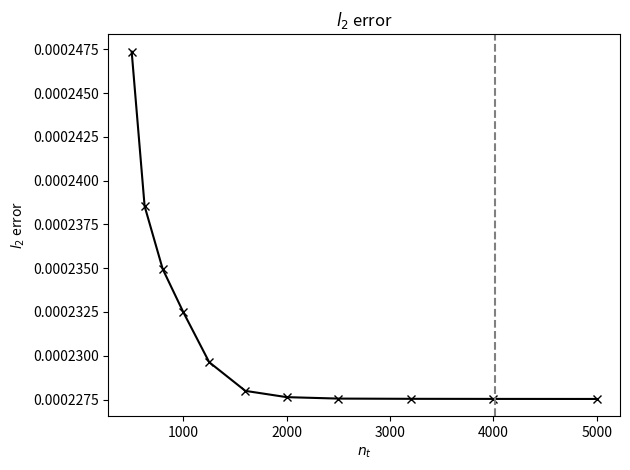
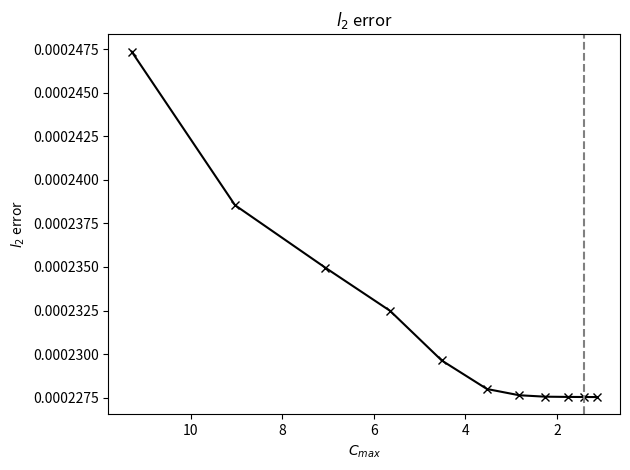
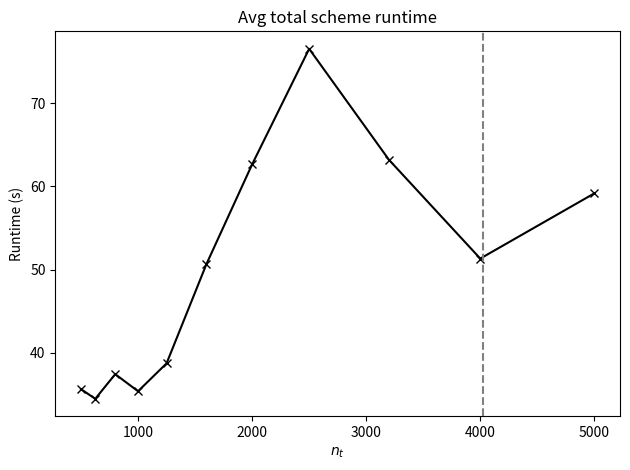
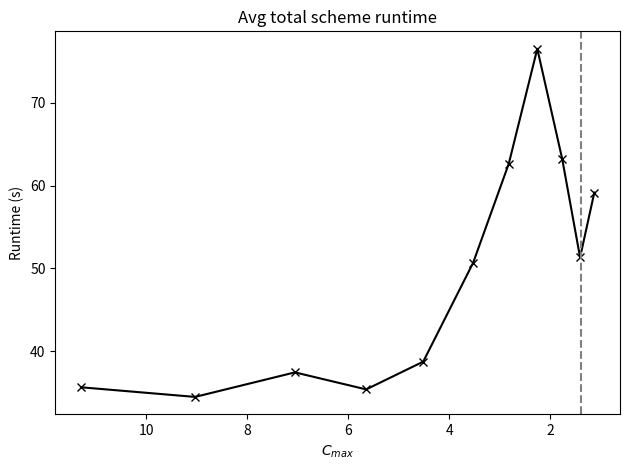
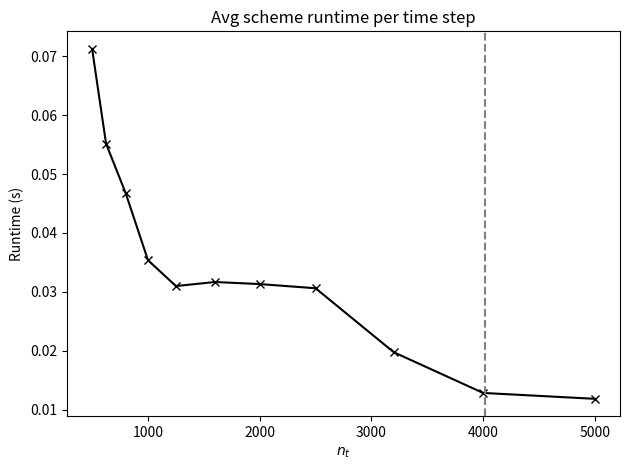
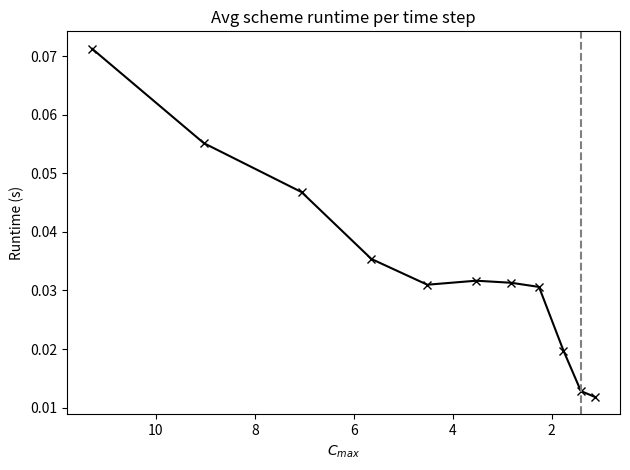

Python code for these plots, in order:
"""This code stores and plots timing, error, Cmax values for various runs of AdHImEx. Runs done midnight 16-03/17-03/18-03-2026. This was done with the not optimised yet GMRES code."""
import matplotlib.pyplot as plt
import numpy as np


numbers = np.array([500,625,800,1000,1250,1600,2000,2500,3200,4000,5000])


# Time total scheme
time_unif_nt500dt0_2 = [
4.593721400036884,
5.354415199966752,
6.5163914000331715,
4.613271300033375,
4.720198800026992,
5.000029400122003,
4.887150400045357,
4.8368280999675335,
4.573091599970212,
5.47465199992439,
4.849345300066489,
4.742417100009334,
4.861134999940987,
5.064783499983605,
5.456187200001295,
4.95196869996289,
4.712868099948537,
4.8859739000108675,
5.321732600004907,
4.522333799999615,
5.243500700009463,
6.580520700019406,
4.9307563999755075,
6.504425800041645,
6.880452599878481
]
time_ll_nt500dt0_2 = [
43.540982200018334,
46.412008699997386,
48.652495499976794,
31.676162700030545,
32.09809220004536,
32.31614119994629,
31.196202399944013,
32.024448199943436,
31.47608519998903,
31.003960600046412,
30.778204500016727,
32.233389100008935,
31.703555899966886,
33.8149409000398,
31.993872899951384,
31.899012499983655,
31.805938300029084,
30.89518510003836,
38.42778859999453,
35.51206949997868,
34.72819970002456,
41.930125899987615,
41.077550100089866,
42.760448800014274,
40.884320200042566
]
time_ll_nt625dt0_16 = [
41.116748099957476,
44.06307269992976,
41.54777239997202,
31.133835000091494,
31.541779499992117,
31.084749400019064,
30.9161222999428,
30.809467100014444,
36.0999704000169,
30.449191999989125,
31.393751200001134,
31.564536199995928,
30.57100759998866,
30.71294080000007,
31.92791289996603,
31.19139509996603,
32.168898999916564,
30.811091800045688,
35.22528930000772,
30.32608659997277,
39.78631390006922,
40.507935900030134,
39.90165970013186,
39.914034299974446,
36.99299279995466
]
time_ll_nt800dt0_125 = [
43.4950572000198,
44.76753669998652,
38.79026739998153,
35.75982800004931,
34.356160900028044,
34.53678870001022,
34.2504208999344,
34.678779399895575,
34.47817800003395,
36.919192100020155,
34.17725729996528,
34.15100830004667,
34.50724120001178,
34.90137650001634,
35.957836599991424,
34.04876360005437,
33.674413099997764,
34.27309049992982,
34.583254800007126,
34.70582140004626,
43.167063899971254,
44.09614370005147,
45.6261083998761,
44.75857520001591,
41.18701170008717
]
time_ll_nt1000dt0_1 = [
37.50527659997533,
43.71688320002795,
41.526560799993604,
31.67354610006805,
34.471069199997146,
32.183996799951274,
34.69650450001427,
32.42875820003246,
32.62973000005513,
33.10417090003102,
31.636765700048272,
32.19691910003894,
32.329698300025484,
31.18926669998109,
31.968579599993973,
34.605251500102895,
33.17065260003801,
32.244548400001804,
32.24141909993705,
32.97156150000592,
40.518924099960714,
41.77975329997571,
43.09045380006137,
41.1785825999832,
39.392493200190074
]
time_ll_nt1250dt0_08 = [
37.720271400023194,
49.944493000053626,
53.09073529987654,
35.69781159996637,
34.479199500015966,
36.319354299990664,
35.591234999988956,
34.733095800042065,
35.25655010005357,
35.1320009000774,
39.733676899919374,
35.51061130000744,
36.08539040002506,
34.95972369998708,
35.923707400008425,
35.478227900013735,
36.34735089995593,
35.90329039986682,
34.96888310004579,
34.943137899994326,
43.13962109999193,
44.038611000021774,
43.96766800003388,
47.96856179993483,
41.32067410007585
]
time_ll_nt1600dt0_0625 = [
58.33845029993245,
71.76030359997822,
68.03706830016745,
44.08510430006572,
44.74334110006748,
45.59469449995959,
44.85182049998912,
43.87861590005923,
44.774105499967845,
44.606808600019576,
44.64381739993769,
46.98662999995577,
44.38311499998963,
44.77399220009465,
52.04187740005,
44.86559760007003,
43.58908150006391,
45.373842699922534,
45.52967559989702,
47.789156599992566,
55.280969500021456,
58.173717400040914,
55.526834100041015,
69.97179070001584,
57.15099420000479
]
time_ll_nt2000dt0_05 = [
75.29389779999838,
79.77472079992731,
80.16166439997323,
55.03386940002747,
55.68726119992061,
55.3846076999871,
56.05794769998829,
56.254191899934085,
56.76508870001271,
56.11194450000403,
56.41891709997435,
55.20251150002514,
58.41922910014182,
54.55830090006566,
64.4053591000411,
55.07847799994488,
56.79425379995155,
56.68837709996296,
57.52631289996498,
56.54835819988148,
72.46023919988511,
75.08663859988883,
67.32188990008581,
83.97889499996381,
68.93713549977838
]
time_ll_nt2500dt0_04 = [
92.07989979990452,
83.89667789994564,
82.78847989986753,
69.28229430001375,
69.46069570000327,
69.28620960002809,
69.3203745000319,
70.65535240007011,
70.48357750006107,
69.34681939994698,
69.10299769998892,
69.52514979999978,
70.13457160003236,
73.2713617999907,
71.44531310006641,
70.94765220004774,
70.750861800032,
68.76194410011885,
70.42011899999125,
71.67677120004737,
88.66791560001366,
91.13502690011228,
87.68913200018869,
106.79289929995866,
86.19178690002445
]
time_ll_nt3200dt0_03125 = [
69.939498599957,
75.9585629000212,
71.29785630001425,
63.97166399997877,
56.512482799967984,
56.77468560007037,
57.10520780018487,
56.86593310000899,
59.96811430004527,
57.40832319985202,
57.470479900010105,
56.556142699966585,
56.22678579991043,
56.00969079989227,
58.40290550006466,
66.02353390000644,
56.26627619994542,
56.30251909994331,
56.493601599970134,
58.253724300033355,
69.85819849994004,
71.02852149981481,
73.96269249977195,
89.92799339981866,
71.01488880004035
]
time_ll_nt4000dt0_025 = [
49.54457079990971,
58.44487249989834,
49.114484300000186,
46.230086799951096,
59.18882470018798,
46.528355600090435,
45.65801330010436,
46.41622219996498,
46.567831100026524,
48.407497100048204,
46.13195940009973,
46.00979979984186,
51.26230120006585,
45.9561659999963,
46.574547499818436,
45.88904670005286,
49.64068390001921,
50.095458499909,
47.16917050000484,
66.42378660003669,
55.20202799987965,
64.652007100005,
52.64422149993334,
64.04058750009426,
55.26336639975489
]
time_ll_nt5000dt0_02 = [
53.595222100015235,
75.12142459986353,
57.43584029995691,
56.204282099912234,
60.28698369995618,
55.90901660009331,
54.817480599911505,
53.210150300044916,
54.933961000020645,
56.08271309997508,
56.24012700004096,
55.73308689987971,
55.02261750001708,
62.587706600141246,
64.32385779992546,
54.08747599994604,
52.52022620000571,
54.95379359995786,
55.18399129977479,
64.9269108000226,
69.33284159999675,
61.89864189995569,
58.504629600465705,
69.06913800010807,
67.02198390001286
]















l2error_unif = 1.7364391220372617e-05
l2error_ll = [0.0002473587095613874, 
0.00023854435298734187, 0.00023495270865640626, 0.0002324823602806714, 0.00022963255721574722, 0.00022799481876773875, 0.00022763651452578109, 0.00022755423394180948, 0.00022754112999337478, 0.0002275358428805893, 0.0002275331663043155] # organised in order of the above

Cmax_unif = 0.8444590469600343
Cmax_ll = [
    11.28897845429001,
    9.03118673513672,
    7.0556114600746636,
    5.644491019007873,
    4.5155916894515995,
    3.527807544530153,
    2.8222459811058997,
    2.2577967350727084,
    1.7639035523777604,
    1.411122987598467,
    1.1288984135665134
]

#ntschemes_ll = [500,1000,2000,2500,4000,5000]
ntschemes_ll = [500,625,800,1000,1250,1600,2000,2500,3200,4000,5000]

plt.plot(ntschemes_ll, l2error_ll, linestyle = '-', marker='x', color='k')
plt.axvline(4020, linestyle='--', color='gray') # approx c=1.4
plt.title('$l_2$ error')
plt.ylabel('$l_2$ error')
plt.xlabel('$n_t$')
plt.tight_layout()
plt.savefig('./error-runtime.png', dpi=300)
plt.close()

plt.plot(Cmax_ll, l2error_ll, linestyle = '-', marker='x', color='k')
plt.axvline(1.4, linestyle='--', color='gray') # approx c=1.4
plt.title('$l_2$ error')
plt.gca().invert_xaxis()
plt.ylabel('$l_2$ error')
plt.xlabel('$C_{max}$')
plt.tight_layout()
plt.savefig('./error-runtime_c.png', dpi=300)
plt.close()

#ll_list = [time_ll_nt500dt0_2,
#                time_ll_nt1000dt0_1,
#                time_ll_nt2000dt0_05,
#                time_ll_nt2500dt0_04,
#                time_ll_nt4000dt0_025,
#                time_ll_nt5000dt0_02
#                ]



# Time total scheme
ll_list = [time_ll_nt500dt0_2,time_ll_nt625dt0_16,time_ll_nt800dt0_125,time_ll_nt1000dt0_1,time_ll_nt1250dt0_08,time_ll_nt1600dt0_0625,time_ll_nt2000dt0_05,time_ll_nt2500dt0_04,time_ll_nt3200dt0_03125,time_ll_nt4000dt0_025,time_ll_nt5000dt0_02]

meantotalschemeruntimes_ll = []
for t in ll_list:
    meantotalschemeruntimes_ll.append(np.mean(t))

plt.plot(ntschemes_ll, meantotalschemeruntimes_ll, linestyle = '-', marker='x', color='k')
plt.axvline(4020, linestyle='--', color='gray') # approx c=1.4
plt.title('Avg total scheme runtime')
plt.ylabel('Runtime (s)')
plt.xlabel('$n_t$')
plt.tight_layout()
plt.savefig('./runtime_total.png', dpi=300)
plt.close()


plt.plot(Cmax_ll, meantotalschemeruntimes_ll, linestyle = '-', marker='x', color='k')
plt.axvline(1.4, linestyle='--', color='gray') # approx c=1.4
plt.title('Avg total scheme runtime')
plt.gca().invert_xaxis()
plt.ylabel('Runtime (s)')
plt.xlabel('$C_{max}$')
plt.tight_layout()
plt.savefig('./runtime_total_c.png', dpi=300)
plt.close()


meantotalschemeruntimes_ll = []
for i in range(len(ll_list)):
    meantotalschemeruntimes_ll.append(np.mean(ll_list[i])/ntschemes_ll[i])

plt.plot(ntschemes_ll, meantotalschemeruntimes_ll, linestyle = '-', marker='x', color='k')
plt.axvline(4020, linestyle='--', color='gray') # approx c=1.4
plt.title('Avg scheme runtime per time step')
plt.ylabel('Runtime (s)')
plt.xlabel('$n_t$')
plt.tight_layout()
plt.savefig('./runtime_per_time_step.png', dpi=300)
plt.close()

plt.plot(Cmax_ll, meantotalschemeruntimes_ll, linestyle = '-', marker='x', color='k')
plt.axvline(1.4, linestyle='--', color='gray') # approx c=1.4
plt.title('Avg scheme runtime per time step')
plt.gca().invert_xaxis()
plt.ylabel('Runtime (s)')
plt.xlabel('$C_{max}$')
plt.tight_layout()
plt.savefig('./runtime_per_time_step_c.png', dpi=300)
plt.close()

#numbers = [500,625,800,1000,1250,1600,2000,2500,3200,4000,5000]

#print(100./numbers)
           
